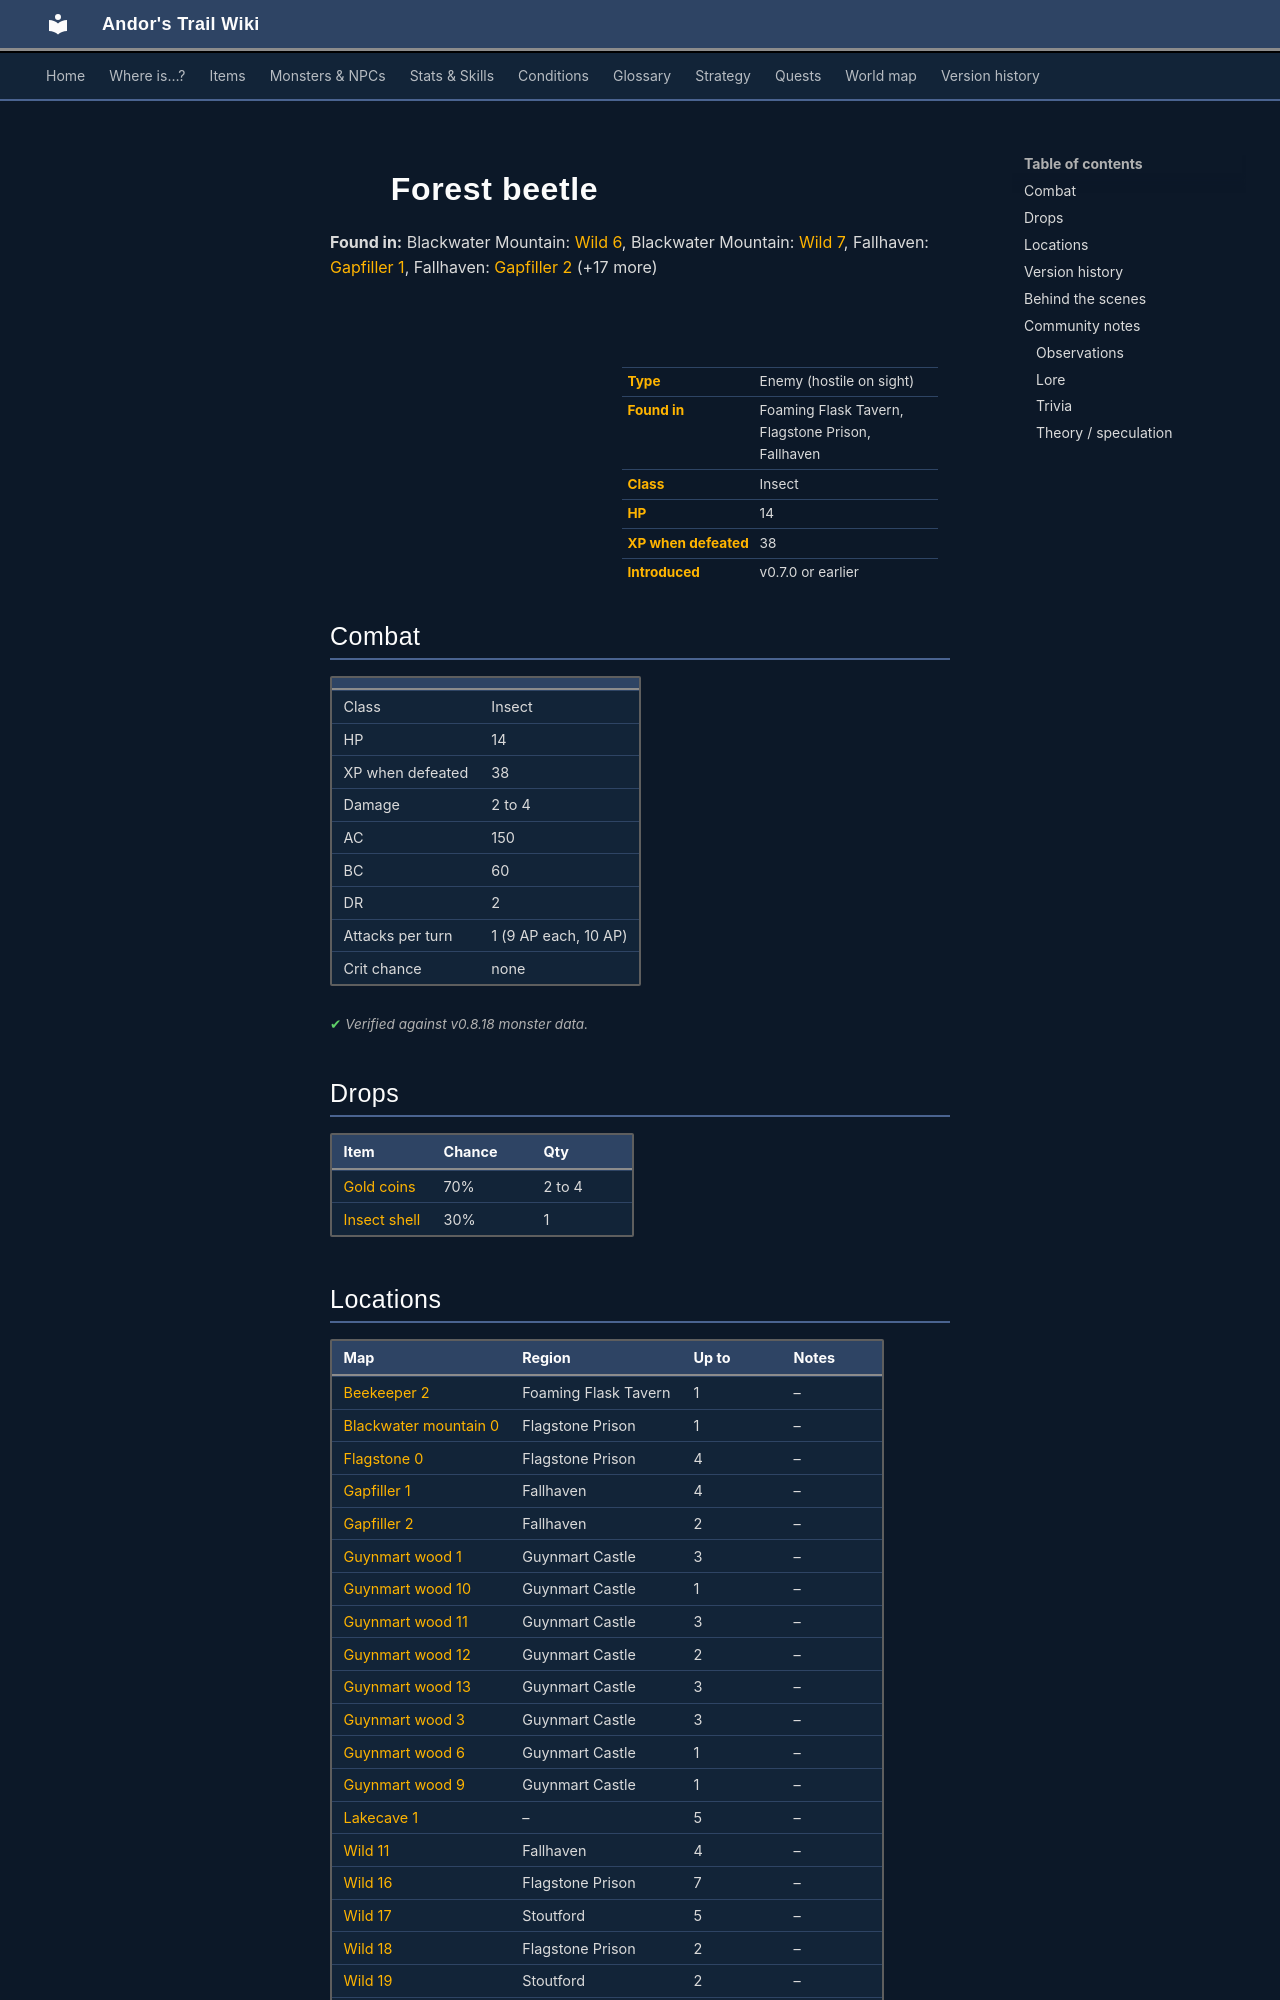

repository: asdfghjkl628/Andor-s-Trail-Wikiiii · page: monsters/forest_beetle/index.html · generator: mkdocs

---
description: "Forest beetle is an enemy in Andor's Trail (insect) with 14 HP, worth 38 XP, found in Foaming Flask Tavern, Flagstone Prison, Fallhaven. Drops: Gold coins, Insect shell."
---

# ![](../assets/icons/monsters/monsters_insects_4.png){ .sprite } Forest beetle

**Found in:** Blackwater Mountain: [Wild 6](../maps/wild6.md), Blackwater Mountain: [Wild 7](../maps/wild7.md), Fallhaven: [Gapfiller 1](../maps/gapfiller1.md), Fallhaven: [Gapfiller 2](../maps/gapfiller2.md) (+17 more)

<div class="infobox" markdown>

<p class="ib-img"><img class="sprite" src="../../assets/icons/monsters/monsters_insects_4.png" alt=""></p>

| | |
|---|---|
| **Type** | Enemy (hostile on sight) |
| **Found in** | Foaming Flask Tavern, Flagstone Prison, Fallhaven |
| **Class** | Insect |
| **HP** | 14 |
| **XP when defeated** | 38 |
| **Introduced** | v0.7.0 or earlier |

</div>

## Combat

| | |
|---|---|
| Class | Insect |
| HP | 14 |
| XP when defeated | 38 |
| Damage | 2 to 4 |
| AC | 150 |
| BC | 60 |
| DR | 2 |
| Attacks per turn | 1 (9 AP each, 10 AP) |
| Crit chance | none |


<p class="verified">Verified against v0.8.18 monster data.</p>

## Drops

| Item | Chance | Qty |
|---|---|---|
| [Gold coins](../items/gold.md) | 70% | 2 to 4 |
| [Insect shell](../items/shell.md) | 30% | 1 |

## Locations

| Map | Region | Up to | Notes |
|---|---|---|---|
| [Beekeeper 2](../maps/beekeeper2.md) | Foaming Flask Tavern | 1 | – |
| [Blackwater mountain 0](../maps/blackwater_mountain0.md) | Flagstone Prison | 1 | – |
| [Flagstone 0](../maps/flagstone0.md) | Flagstone Prison | 4 | – |
| [Gapfiller 1](../maps/gapfiller1.md) | Fallhaven | 4 | – |
| [Gapfiller 2](../maps/gapfiller2.md) | Fallhaven | 2 | – |
| [Guynmart wood 1](../maps/guynmart_wood_1.md) | Guynmart Castle | 3 | – |
| [Guynmart wood 10](../maps/guynmart_wood_10.md) | Guynmart Castle | 1 | – |
| [Guynmart wood 11](../maps/guynmart_wood_11.md) | Guynmart Castle | 3 | – |
| [Guynmart wood 12](../maps/guynmart_wood_12.md) | Guynmart Castle | 2 | – |
| [Guynmart wood 13](../maps/guynmart_wood_13.md) | Guynmart Castle | 3 | – |
| [Guynmart wood 3](../maps/guynmart_wood_3.md) | Guynmart Castle | 3 | – |
| [Guynmart wood 6](../maps/guynmart_wood_6.md) | Guynmart Castle | 1 | – |
| [Guynmart wood 9](../maps/guynmart_wood_9.md) | Guynmart Castle | 1 | – |
| [Lakecave 1](../maps/lakecave1.md) | – | 5 | – |
| [Wild 11](../maps/wild11.md) | Fallhaven | 4 | – |
| [Wild 16](../maps/wild16.md) | Flagstone Prison | 7 | – |
| [Wild 17](../maps/wild17.md) | Stoutford | 5 | – |
| [Wild 18](../maps/wild18.md) | Flagstone Prison | 2 | – |
| [Wild 19](../maps/wild19.md) | Stoutford | 2 | – |
| [Wild 6](../maps/wild6.md) | Blackwater Mountain | 4 | – |
| [Wild 7](../maps/wild7.md) | Blackwater Mountain | 3 | – |


## Version history

| Version | Change |
|---|---|
| [v0.7.0](../versions/0.7.0.md) | Present in v0.7.0 (earliest release tracked) |
| [v0.7.2](../versions/0.7.2.md) | Renamed “Forest Beetle” → “Forest beetle” |
| [v0.7.4](../versions/0.7.4.md) | Attack cost: 10 → 9 |

<p class="verified">Verified against v0.8.18 and every earlier release back to v0.7.0 (game data compared release by release).</p>
